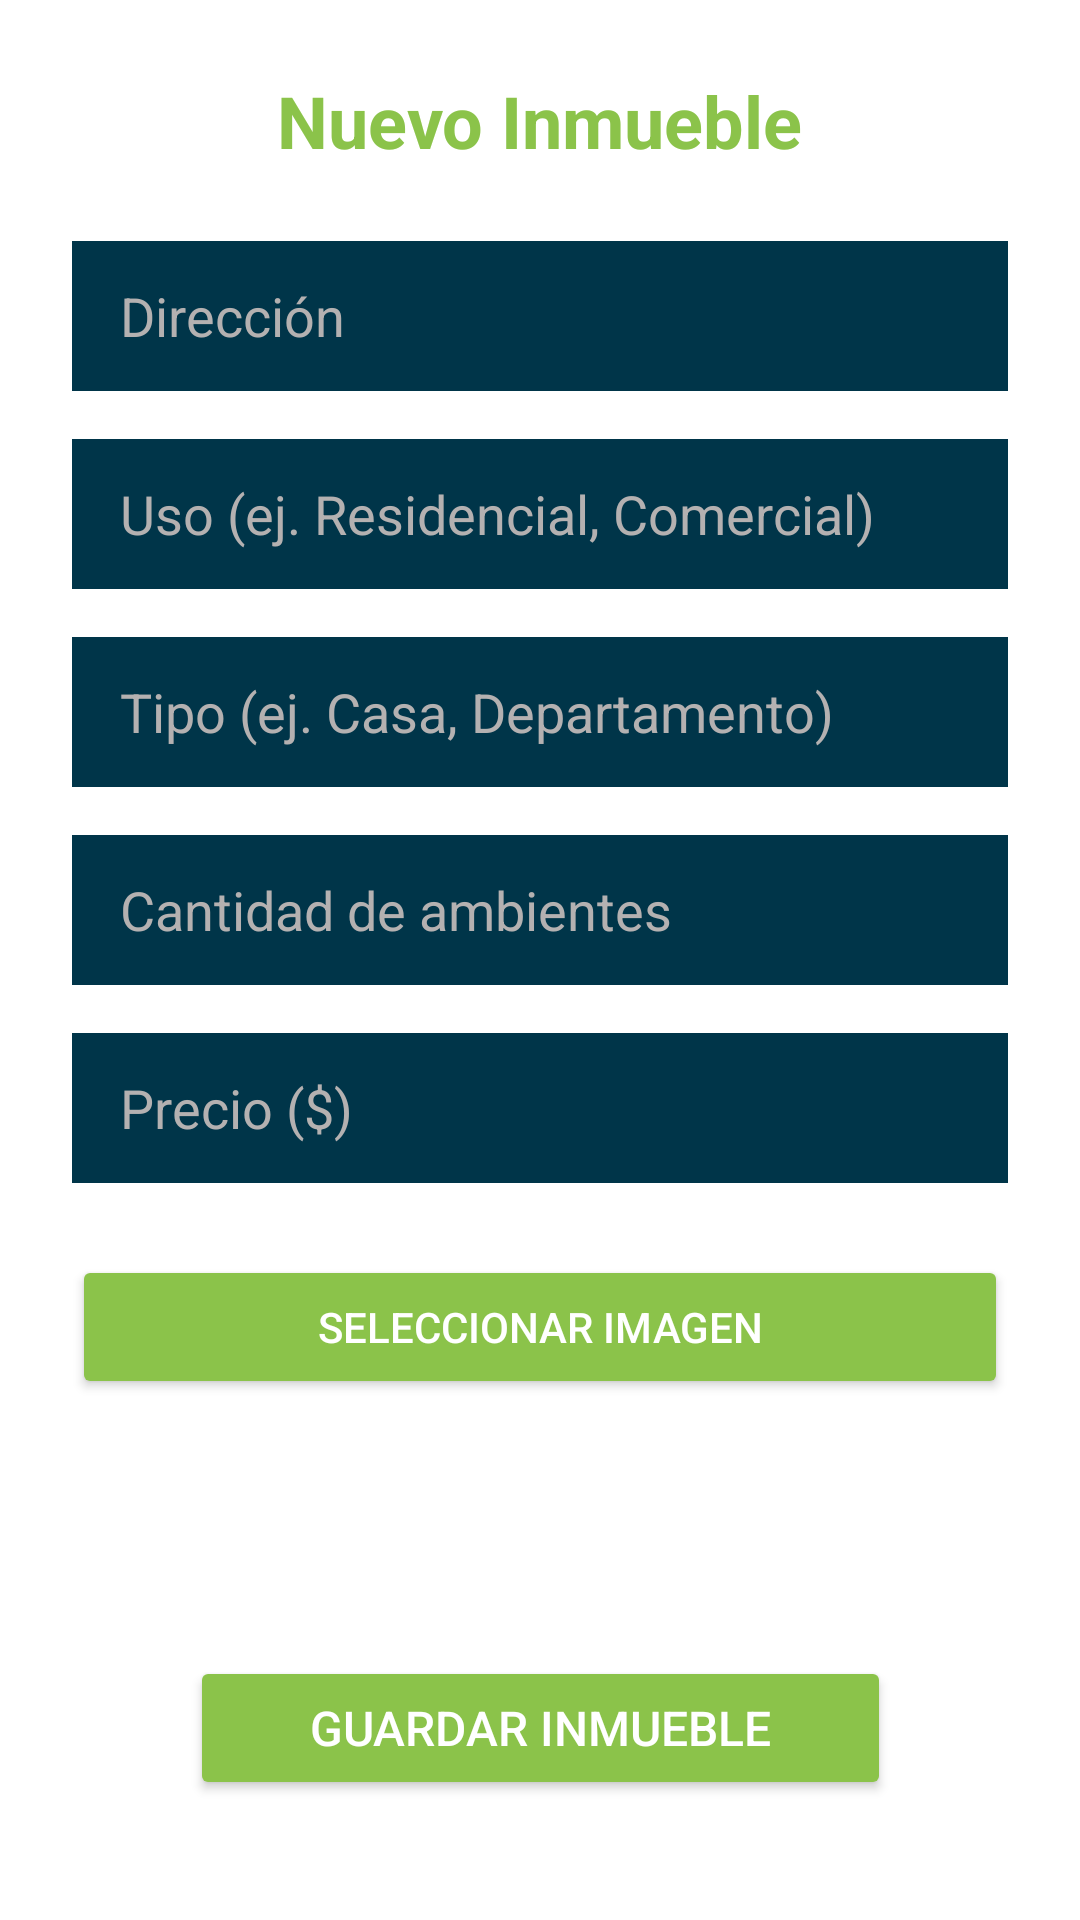

Reconstruct the res/layout file that produces this screen, plus the resources it refers to.
<!-- AndroidManifest.xml: application theme Theme.TP1Retrofit -->
<!-- res/layout/fragment_agregar_inmueble.xml -->
<?xml version="1.0" encoding="utf-8"?>
<androidx.constraintlayout.widget.ConstraintLayout xmlns:android="http://schemas.android.com/apk/res/android"
    xmlns:app="http://schemas.android.com/apk/res-auto"
    android:layout_width="match_parent"
    android:layout_height="match_parent"
    android:background="#FFFFFF"
    android:padding="24dp">

    <TextView
        android:id="@+id/tvNuevoInmuebleTitle"
        android:layout_width="wrap_content"
        android:layout_height="wrap_content"
        android:text="Nuevo Inmueble"
        android:textColor="#8BC34A"
        android:textSize="24sp"
        android:textStyle="bold"
        app:layout_constraintEnd_toEndOf="parent"
        app:layout_constraintStart_toStartOf="parent"
        app:layout_constraintTop_toTopOf="parent" />

    <EditText
        android:id="@+id/etDireccion"
        android:layout_width="0dp"
        android:layout_height="50dp"
        android:layout_marginTop="24dp"
        android:background="@color/material_dynamic_primary20"
        android:hint="Dirección"
        android:paddingStart="16dp"
        android:textColorHint="#B4B1B1"
        app:layout_constraintEnd_toEndOf="parent"
        app:layout_constraintStart_toStartOf="parent"
        app:layout_constraintTop_toBottomOf="@+id/tvNuevoInmuebleTitle" />

    <EditText
        android:id="@+id/etUso"
        android:layout_width="0dp"
        android:layout_height="50dp"
        android:layout_marginTop="16dp"
        android:background="@color/material_dynamic_primary20"
        android:hint="Uso (ej. Residencial, Comercial)"
        android:paddingStart="16dp"
        android:textColorHint="#B4B1B1"
        app:layout_constraintEnd_toEndOf="parent"
        app:layout_constraintStart_toStartOf="parent"
        app:layout_constraintTop_toBottomOf="@+id/etDireccion" />

    <EditText
        android:id="@+id/etTipo"
        android:layout_width="0dp"
        android:layout_height="50dp"
        android:layout_marginTop="16dp"
        android:background="@color/material_dynamic_primary20"
        android:hint="Tipo (ej. Casa, Departamento)"
        android:paddingStart="16dp"
        android:textColorHint="#B4B1B1"
        app:layout_constraintEnd_toEndOf="parent"
        app:layout_constraintStart_toStartOf="parent"
        app:layout_constraintTop_toBottomOf="@+id/etUso" />

    <EditText
        android:id="@+id/etAmbientes"
        android:layout_width="0dp"
        android:layout_height="50dp"
        android:layout_marginTop="16dp"
        android:background="@color/material_dynamic_primary20"
        android:hint="Cantidad de ambientes"
        android:inputType="number"
        android:paddingStart="16dp"
        android:textColorHint="#B4B1B1"
        app:layout_constraintEnd_toEndOf="parent"
        app:layout_constraintStart_toStartOf="parent"
        app:layout_constraintTop_toBottomOf="@+id/etTipo" />

    <EditText
        android:id="@+id/etPrecio"
        android:layout_width="0dp"
        android:layout_height="50dp"
        android:layout_marginTop="16dp"
        android:background="@color/material_dynamic_primary20"
        android:hint="Precio ($)"
        android:inputType="numberDecimal"
        android:paddingStart="16dp"
        android:textColorHint="#B4B1B1"
        app:layout_constraintEnd_toEndOf="parent"
        app:layout_constraintStart_toStartOf="parent"
        app:layout_constraintTop_toBottomOf="@+id/etAmbientes" />

    <Button
        android:id="@+id/btnCargarImagen"
        android:layout_width="0dp"
        android:layout_height="wrap_content"
        android:layout_marginTop="24dp"
        android:backgroundTint="#8BC34A"
        android:text="Seleccionar Imagen"
        android:textColor="#FFFFFF"
        app:icon="@android:drawable/ic_menu_camera"
        app:layout_constraintEnd_toEndOf="parent"
        app:layout_constraintStart_toStartOf="parent"
        app:layout_constraintTop_toBottomOf="@+id/etPrecio" />

    <ImageView
        android:id="@+id/ivPreviewInmueble"
        android:layout_width="120dp"
        android:layout_height="120dp"
        android:layout_marginTop="12dp"
        android:scaleType="centerCrop"
        android:src="@android:drawable/ic_menu_gallery"
        android:visibility="gone"
        app:layout_constraintEnd_toEndOf="parent"
        app:layout_constraintStart_toStartOf="parent"
        app:layout_constraintTop_toBottomOf="@+id/btnCargarImagen" />

    <Button
        android:id="@+id/btnGuardarInmueble"
        android:layout_width="wrap_content"
        android:layout_height="wrap_content"
        android:layout_marginBottom="16dp"
        android:backgroundTint="#8BC34A"
        android:paddingStart="40dp"
        android:paddingEnd="40dp"
        android:text="GUARDAR INMUEBLE"
        android:textColor="#FFFFFF"
        android:textSize="16sp"
        app:cornerRadius="25dp"
        app:layout_constraintBottom_toBottomOf="parent"
        app:layout_constraintEnd_toEndOf="parent"
        app:layout_constraintStart_toStartOf="parent" />

</androidx.constraintlayout.widget.ConstraintLayout>
<!-- resources referenced by this layout -->
<resources>
  <style name="Theme.TP1Retrofit" parent="Base.Theme.TP1Retrofit" />
  <style name="Base.Theme.TP1Retrofit" parent="Theme.Material3.DayNight.NoActionBar">
          
          
      </style>
</resources>
